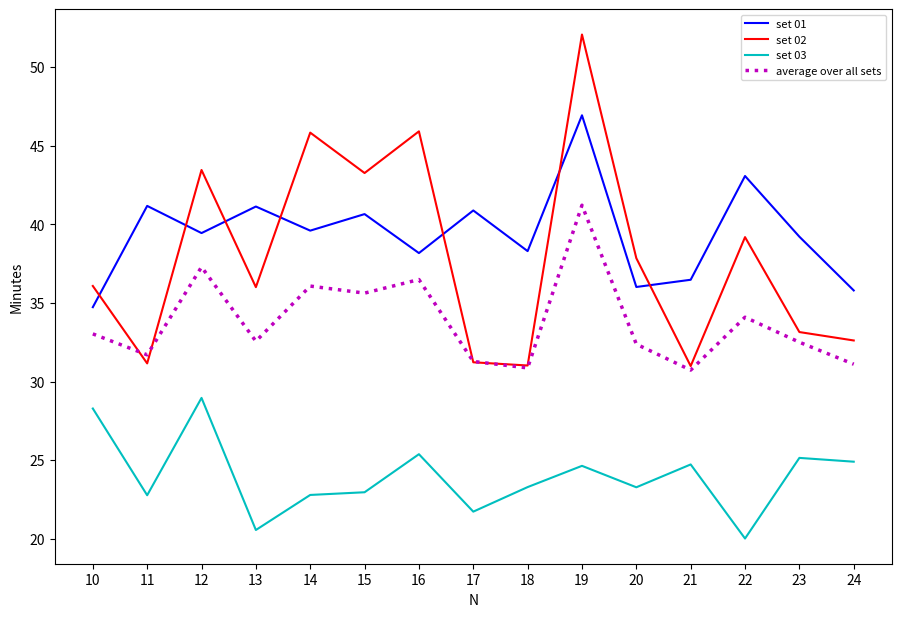

Here is the Python script that generated this plot:
import matplotlib.pyplot as plot
import datetime
import time

# filename = "dim_76_category_I_N_times"
# filename = "dim_80_category_I_N_times"
filename = "dim_84_category_I_N_times"

def main():
	extra_data_file = open(filename + ".txt", 'w')

	# dim 76
#	N = [9, 10, 11, 12, 13, 14, 15, 16, 17, 18, 19, 20, 21, 22]
	set_01 = [9.8882, 8.6509, 11.327, 10.5779, 11.1388, 9.5217, 9.8552, 8.2136, 9.4171, 9.6277, 11.1909, 9.191, 12.2092, 9.1859]
#	set_02 = [3.4715, 4.3917, 4.5149, 3.7408, 3.6614, 3.6119, 3.9588, 3.552, 4.1622, 4.5842, 4.277, 3.6436, 3.5759, 3.9793]
#	set_03 = [13.7593, 15.4044, 13.6469, 13.7319, 12.8171, 12.9912, 13.7214, 12.7198, 13.2733, 13.3311, 13.2514, 13.1409, 12.9491, 13.2768]
#	set_04 = [12.3763, 14.0702, 15.7605, 13.7352, 15.2879, 15.7396, 15.826, 17.5281, 15.081, 15.3002, 15.5682, 17.2343, 13.2672, 14.9917]
#	set_05 = [11.1428, 22.1304, 11.7541, 12.4856, 11.3756, 10.7919, 11.3174, 11.2224, 11.5619, 13.6069, 11.1156, 9.6878, 12.8386, 10.8921]

	# dim 80
#	N = [9, 10, 11, 12, 13, 14, 15, 16, 17, 18, 19, 20, 21, 22, 23]
#	set_01 = [19.4056, 23.1249, 24.3324, 21.9932, 28.3492, 22.3092, 23.0785, 23.873, 24.4833, 18.8911, 22.5357, 24.4578, 22.7317, 20.9434, 27.4013]
#	set_02 = [9.227, 8.0387, 7.7055, 6.4196, 8.6122, 7.351, 7.8736, 10.6553, 8.2003, 7.6846, 7.2763, 7.4428, 8.2225, 9.7998, 8.4441]
#	set_03 = [6.3744, 7.8425, 8.0507, 8.5565, 8.2948, 5.4752, 7.7663, 6.1721, 7.7422, 8.7474, 6.5846, 7.7074, 7.1387, 7.2677, 9.8198]
#	set_04 = [17.6022, 14.8547, 13.9921, 13.1832, 13.6735, 11.6062, 15.5811, 12.4548, 16.5583, 14.3195, 16.2961, 12.4497, 10.4623, 11.6163, 17.5554]
#	set_05 = [11.0158, 10.214, 10.2962, 8.1236, 8.7379, 11.4998, 9.5801, 10.4015, 8.4571, 10.7954, 8.7615, 9.7862, 10.0622, 8.0367, 10.1552]

	# dim 84
	N = [10, 11, 12, 13, 14, 15, 16, 17, 18, 19, 20, 21, 22, 23, 24]
	set_01 = [34.7333, 41.1756, 39.447, 41.1358, 39.6021, 40.6545, 38.174, 40.8857, 38.2987, 46.9405, 36.017, 36.4766, 43.0775, 39.2167, 35.7969]
	set_02 = [36.0811, 31.1553, 43.4605, 36.0065, 45.8371, 43.2677, 45.9182, 31.2268, 31.0212, 52.0792, 37.8489, 30.9864, 39.1889, 33.1496, 32.6138]
	set_03 = [28.2848, 22.7672, 28.9603, 20.5558, 22.7856, 22.9572, 25.3786, 21.7238, 23.2859, 24.6375, 23.2738, 24.7262, 20.0135, 25.1433, 24.9014]

#	average = [ round((set_01[i] + set_02[i] + set_03[i] + set_04[i] + set_05[i]) / 5, 4) for i in range(len(N)) ]
	average = [ round((set_01[i] + set_02[i] + set_03[i]) / 3, 4) for i in range(len(N)) ]

	N_average = zip(N, average)
	N_average_sorted = sorted(N_average, key = lambda x: x[1])
	
	print(N_average_sorted)
	extra_data_file.write(str(N_average_sorted))

#	min_block = min( [mem[0] for mem in diagnostic_arr_1] )
#	min_time = min( [mem[2] for mem in diagnostic_arr_1] )
#	max_block = max( [mem[0] for mem in diagnostic_arr_1] )
#	max_time = max( [mem[2] for mem in diagnostic_arr_1] )

	plot.figure(figsize=(10.8,7.2), dpi=300)
	
#	plot.tick_params(axis='x', which='minor', bottom=False)
#	plot.tick_params(axis='y', which='minor', length=3)
#	plot.tick_params(axis='y', which='major', length=4.5)
#	plot.tick_params(axis='x', which='major', length=4.5)
#	plot.minorticks_on()
	plot.xlabel('N')
	plot.ylabel('Minutes')
	
	plot.plot(N, set_01, 'b', label='set 01', markersize=3)
	plot.plot(N, set_02, 'r', markersize=3, label='set 02')
	plot.plot(N, set_03, 'c', markersize=3, label='set 03')
#	plot.plot(N, set_04, 'g', markersize=3, label='set 04')
#	plot.plot(N, set_05, 'y', markersize=3, label='set 05')
	plot.plot(N, average, 'm', linestyle=":", linewidth=2.5, label='average over all sets')
	
#	plot.ylim(bottom = 1)
#	plot.axis([min_block - 0.5, max_block + 0.5, 0, (max_time + 60) // 60])
	plot.xticks(range(min(N), max(N) + 1, 1))
	
	plot.legend(prop={'size' : 8})
	plot.savefig(filename, bbox_inches='tight')

	extra_data_file.close()

if __name__ == "__main__":
    main()
